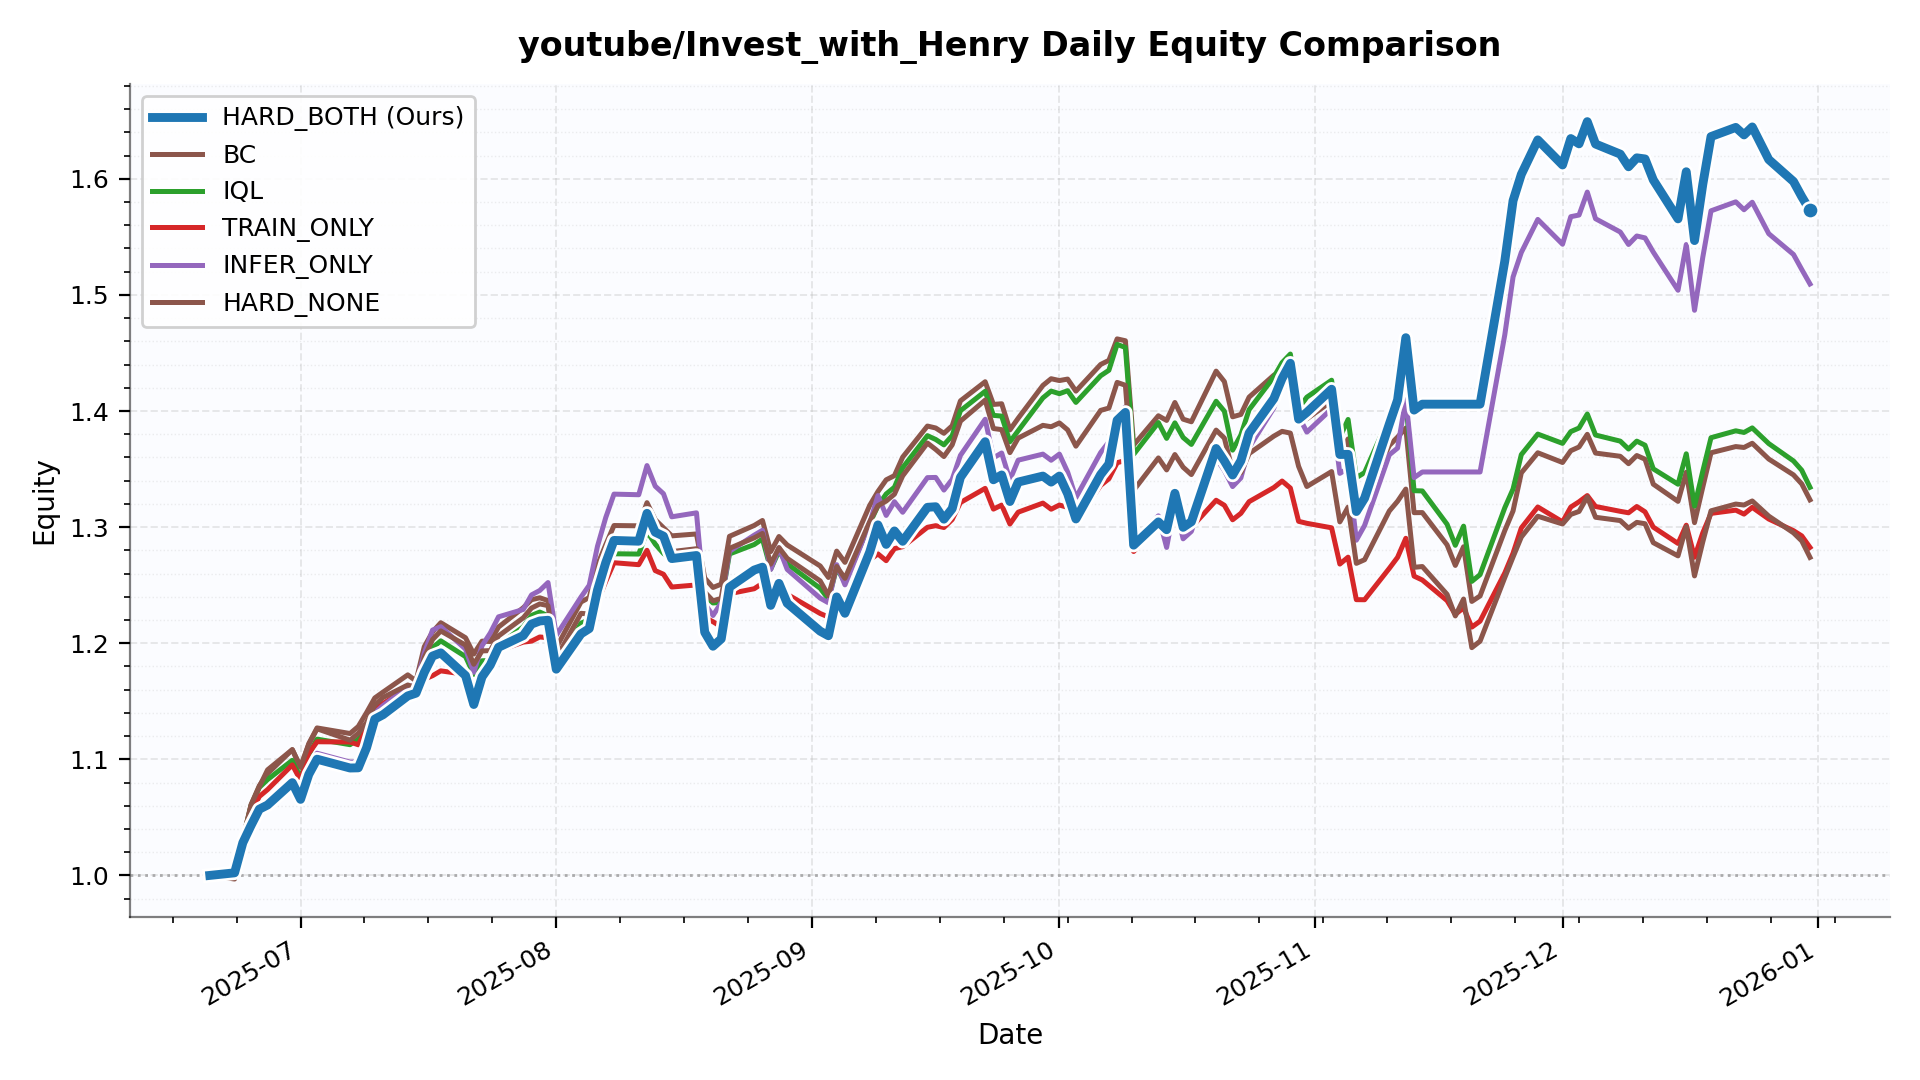

Data behind this chart, as committed beside it:
date, HARD_BOTH, BC, IQL, TRAIN_ONLY, INFER_ONLY, HARD_NONE
2025-06-20, 1.0, 1.0, 1.0, 1.0, 1.0, 1.0
2025-06-23, 1.002, 0.9969, 0.9989, 1.001, 1.002, 0.9976
2025-06-24, 1.028, 1.031, 1.03, 1.029, 1.028, 1.031
2025-06-25, 1.043, 1.061, 1.06, 1.053, 1.043, 1.061
2025-06-26, 1.057, 1.077, 1.076, 1.068, 1.058, 1.076
2025-06-27, 1.061, 1.088, 1.083, 1.074, 1.065, 1.091
2025-06-30, 1.08, 1.108, 1.099, 1.095, 1.083, 1.108
2025-07-01, 1.066, 1.093, 1.084, 1.082, 1.07, 1.093
2025-07-02, 1.087, 1.114, 1.104, 1.105, 1.093, 1.113
2025-07-03, 1.1, 1.127, 1.117, 1.115, 1.105, 1.126
2025-07-07, 1.093, 1.122, 1.113, 1.115, 1.098, 1.116
2025-07-08, 1.093, 1.128, 1.117, 1.113, 1.098, 1.122
2025-07-09, 1.11, 1.14, 1.128, 1.127, 1.115, 1.132
2025-07-10, 1.135, 1.153, 1.141, 1.145, 1.14, 1.147
2025-07-11, 1.138, 1.158, 1.147, 1.148, 1.146, 1.153
2025-07-14, 1.155, 1.173, 1.16, 1.162, 1.162, 1.164
2025-07-15, 1.157, 1.167, 1.157, 1.163, 1.164, 1.162
2025-07-16, 1.175, 1.197, 1.181, 1.169, 1.191, 1.188
2025-07-17, 1.189, 1.21, 1.196, 1.172, 1.211, 1.203
2025-07-18, 1.192, 1.218, 1.202, 1.176, 1.214, 1.211
2025-07-21, 1.172, 1.205, 1.188, 1.173, 1.195, 1.198
2025-07-22, 1.147, 1.191, 1.173, 1.163, 1.175, 1.182
2025-07-23, 1.171, 1.202, 1.185, 1.176, 1.198, 1.193
2025-07-24, 1.181, 1.201, 1.185, 1.183, 1.209, 1.194
2025-07-25, 1.196, 1.214, 1.198, 1.194, 1.223, 1.206
2025-07-28, 1.207, 1.231, 1.214, 1.201, 1.229, 1.222
2025-07-29, 1.216, 1.237, 1.224, 1.202, 1.242, 1.23
2025-07-30, 1.219, 1.239, 1.227, 1.205, 1.245, 1.234
2025-07-31, 1.22, 1.237, 1.224, 1.205, 1.252, 1.232
2025-08-01, 1.178, 1.196, 1.179, 1.178, 1.207, 1.187
2025-08-04, 1.208, 1.236, 1.217, 1.207, 1.24, 1.226
2025-08-05, 1.213, 1.239, 1.22, 1.213, 1.25, 1.225
2025-08-06, 1.246, 1.267, 1.249, 1.236, 1.284, 1.253
2025-08-07, 1.269, 1.285, 1.263, 1.253, 1.308, 1.271
2025-08-08, 1.289, 1.301, 1.277, 1.269, 1.328, 1.287
2025-08-11, 1.288, 1.301, 1.277, 1.268, 1.328, 1.285
2025-08-12, 1.312, 1.321, 1.296, 1.28, 1.353, 1.305
2025-08-13, 1.296, 1.306, 1.285, 1.263, 1.335, 1.295
2025-08-14, 1.292, 1.299, 1.277, 1.259, 1.329, 1.286
2025-08-15, 1.273, 1.292, 1.272, 1.248, 1.309, 1.279
2025-08-18, 1.276, 1.294, 1.273, 1.25, 1.312, 1.281
2025-08-19, 1.209, 1.256, 1.241, 1.222, 1.234, 1.244
2025-08-20, 1.197, 1.248, 1.235, 1.219, 1.224, 1.237
2025-08-21, 1.204, 1.251, 1.235, 1.214, 1.235, 1.239
2025-08-22, 1.248, 1.292, 1.277, 1.243, 1.279, 1.282
2025-08-25, 1.263, 1.301, 1.285, 1.247, 1.293, 1.291
2025-08-26, 1.265, 1.306, 1.29, 1.252, 1.297, 1.295
2025-08-27, 1.233, 1.279, 1.264, 1.236, 1.264, 1.268
2025-08-28, 1.252, 1.292, 1.279, 1.245, 1.282, 1.282
2025-08-29, 1.234, 1.285, 1.268, 1.242, 1.264, 1.273
2025-09-02, 1.21, 1.267, 1.247, 1.226, 1.239, 1.254
2025-09-03, 1.206, 1.257, 1.238, 1.223, 1.235, 1.241
2025-09-04, 1.24, 1.279, 1.265, 1.24, 1.268, 1.266
2025-09-05, 1.226, 1.27, 1.252, 1.23, 1.25, 1.256
2025-09-08, 1.278, 1.319, 1.303, 1.272, 1.303, 1.305
2025-09-09, 1.302, 1.331, 1.318, 1.277, 1.327, 1.318
2025-09-10, 1.285, 1.341, 1.329, 1.271, 1.31, 1.322
2025-09-11, 1.297, 1.344, 1.334, 1.281, 1.322, 1.328
2025-09-12, 1.288, 1.36, 1.351, 1.283, 1.313, 1.344
2025-09-15, 1.317, 1.387, 1.379, 1.3, 1.343, 1.372
... 75 more rows
